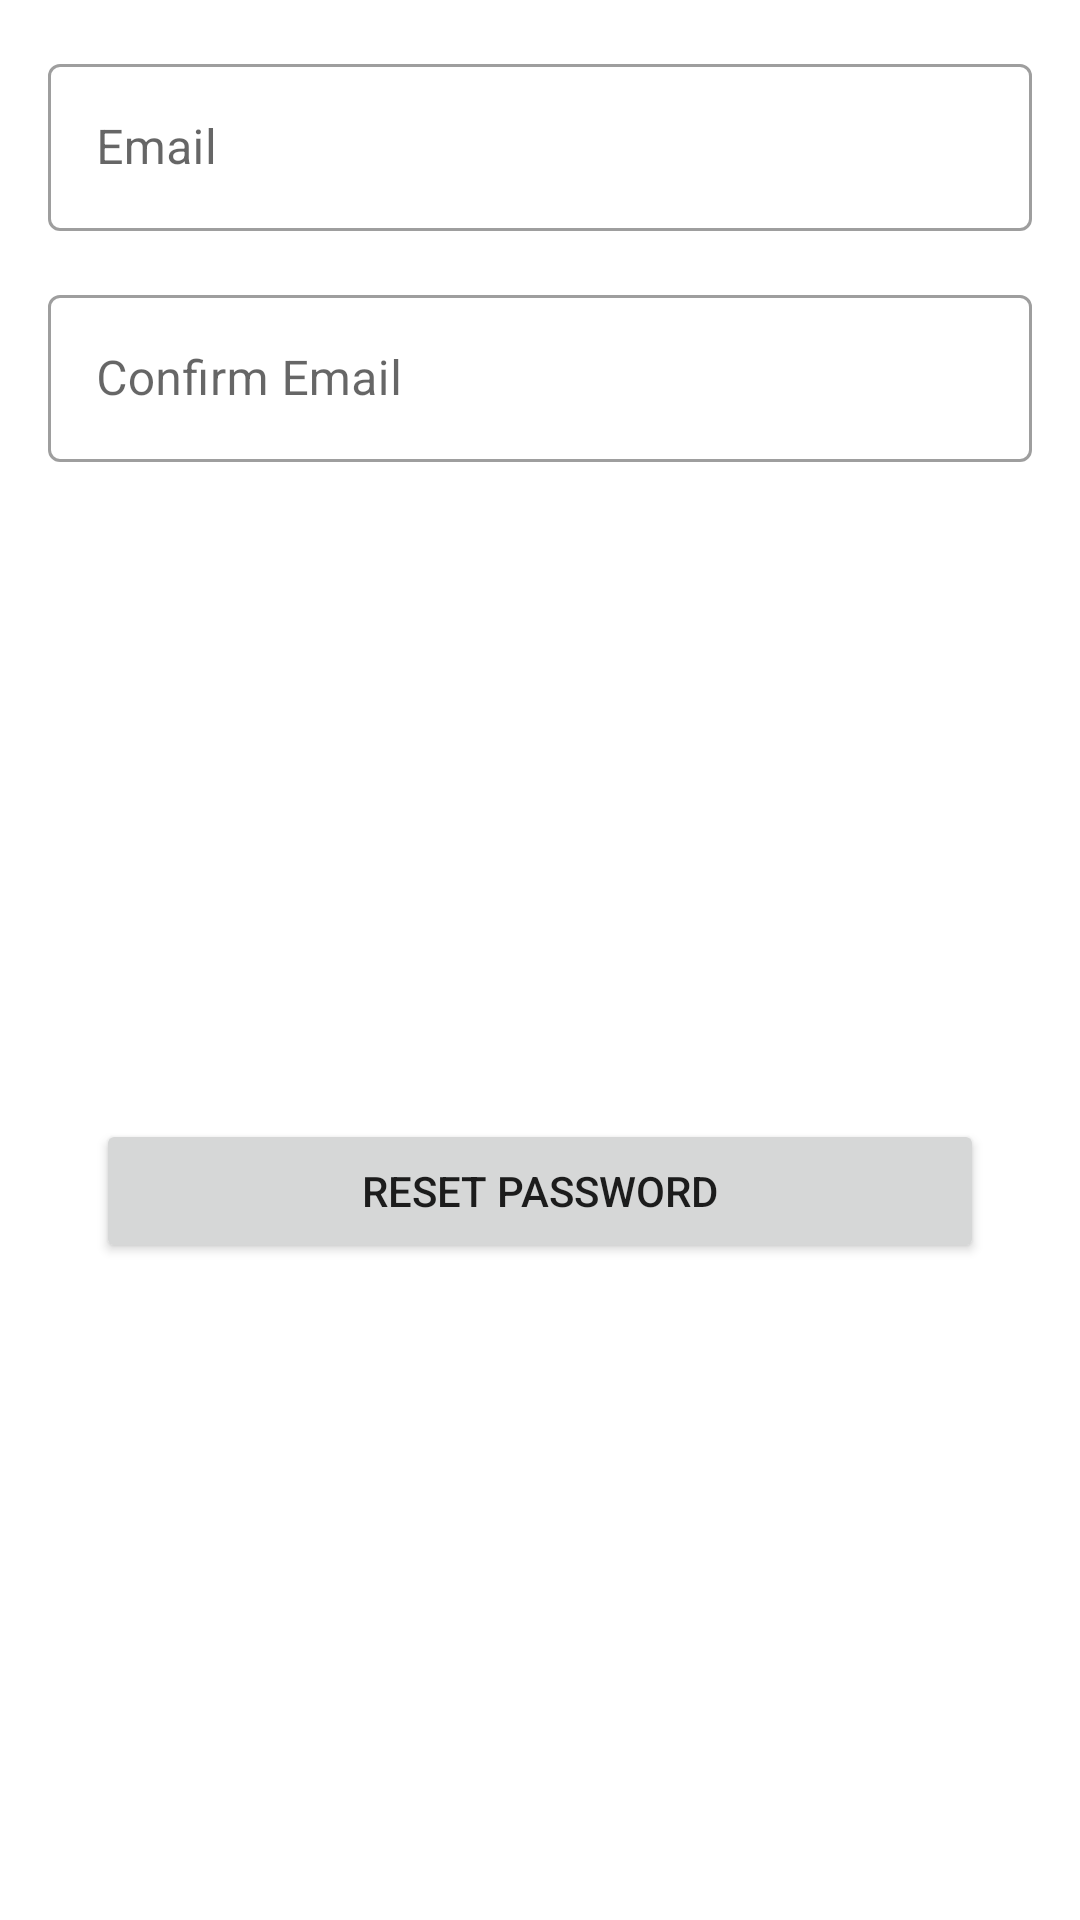

Android layout source for this screen:
<!-- AndroidManifest.xml: application theme Theme.MatatuManagerUser -->
<!-- res/layout/reset_password.xml -->
<?xml version="1.0" encoding="utf-8"?>
<androidx.constraintlayout.widget.ConstraintLayout xmlns:android="http://schemas.android.com/apk/res/android"
    xmlns:app="http://schemas.android.com/apk/res-auto"
    xmlns:tools="http://schemas.android.com/tools"
    android:layout_width="match_parent"
    android:layout_height="wrap_content">

    <com.google.android.material.textfield.TextInputLayout
        android:id="@+id/email_reset_password"
        style="@style/Widget.MaterialComponents.TextInputLayout.OutlinedBox"
        android:layout_width="0dp"
        android:layout_height="wrap_content"
        android:layout_marginStart="16dp"
        android:layout_marginTop="16dp"
        android:layout_marginEnd="16dp"
        android:hint="Email"
        app:layout_constraintEnd_toEndOf="parent"
        app:layout_constraintStart_toStartOf="parent"
        app:layout_constraintTop_toTopOf="parent">

        <com.google.android.material.textfield.TextInputEditText
            android:layout_width="match_parent"
            android:layout_height="wrap_content" />
    </com.google.android.material.textfield.TextInputLayout>

    <com.google.android.material.textfield.TextInputLayout
        android:id="@+id/confirm_email_reset_password"
        style="@style/Widget.MaterialComponents.TextInputLayout.OutlinedBox"
        android:layout_width="0dp"
        android:layout_height="wrap_content"
        android:layout_marginStart="16dp"
        android:layout_marginTop="16dp"
        android:layout_marginEnd="16dp"
        android:hint="Confirm Email"
        app:layout_constraintEnd_toEndOf="parent"
        app:layout_constraintStart_toStartOf="parent"
        app:layout_constraintTop_toBottomOf="@+id/email_reset_password">

        <com.google.android.material.textfield.TextInputEditText
            android:layout_width="match_parent"
            android:layout_height="wrap_content" />
    </com.google.android.material.textfield.TextInputLayout>

    <Button
        android:id="@+id/reset_password_button"
        android:layout_width="0dp"
        android:layout_height="wrap_content"
        android:layout_marginStart="32dp"
        android:layout_marginTop="16dp"
        android:layout_marginEnd="32dp"
        android:layout_marginBottom="16dp"
        android:text="Reset Password"
        app:cornerRadius="30dp"
        app:layout_constraintBottom_toBottomOf="parent"
        app:layout_constraintEnd_toEndOf="parent"
        app:layout_constraintStart_toStartOf="parent"
        app:layout_constraintTop_toBottomOf="@+id/confirm_email_reset_password" />

</androidx.constraintlayout.widget.ConstraintLayout>
<!-- resources referenced by this layout -->
<resources>
  <style name="Theme.MatatuManagerUser" parent="Theme.MaterialComponents.DayNight.DarkActionBar">
          
          <item name="colorPrimary">@color/purple_500</item>
          <item name="colorPrimaryVariant">@color/purple_700</item>
          <item name="colorOnPrimary">@color/white</item>
          
          <item name="colorSecondary">@color/teal_200</item>
          <item name="colorSecondaryVariant">@color/teal_700</item>
          <item name="colorOnSecondary">@color/black</item>
          
          <item name="android:statusBarColor" tools:targetApi="l">?attr/colorPrimaryVariant</item>
          
      </style>
  <!-- not gathered from this repository: default colours our renderer supplied (Android Studio template values) -->
  <color name="purple_500">#FF6200EE</color>
  <color name="purple_700">#FF3700B3</color>
  <color name="teal_200">#FF03DAC5</color>
  <color name="teal_700">#FF018786</color>
  <color name="black">#FF000000</color>
  <color name="white">#FFFFFFFF</color>
</resources>
